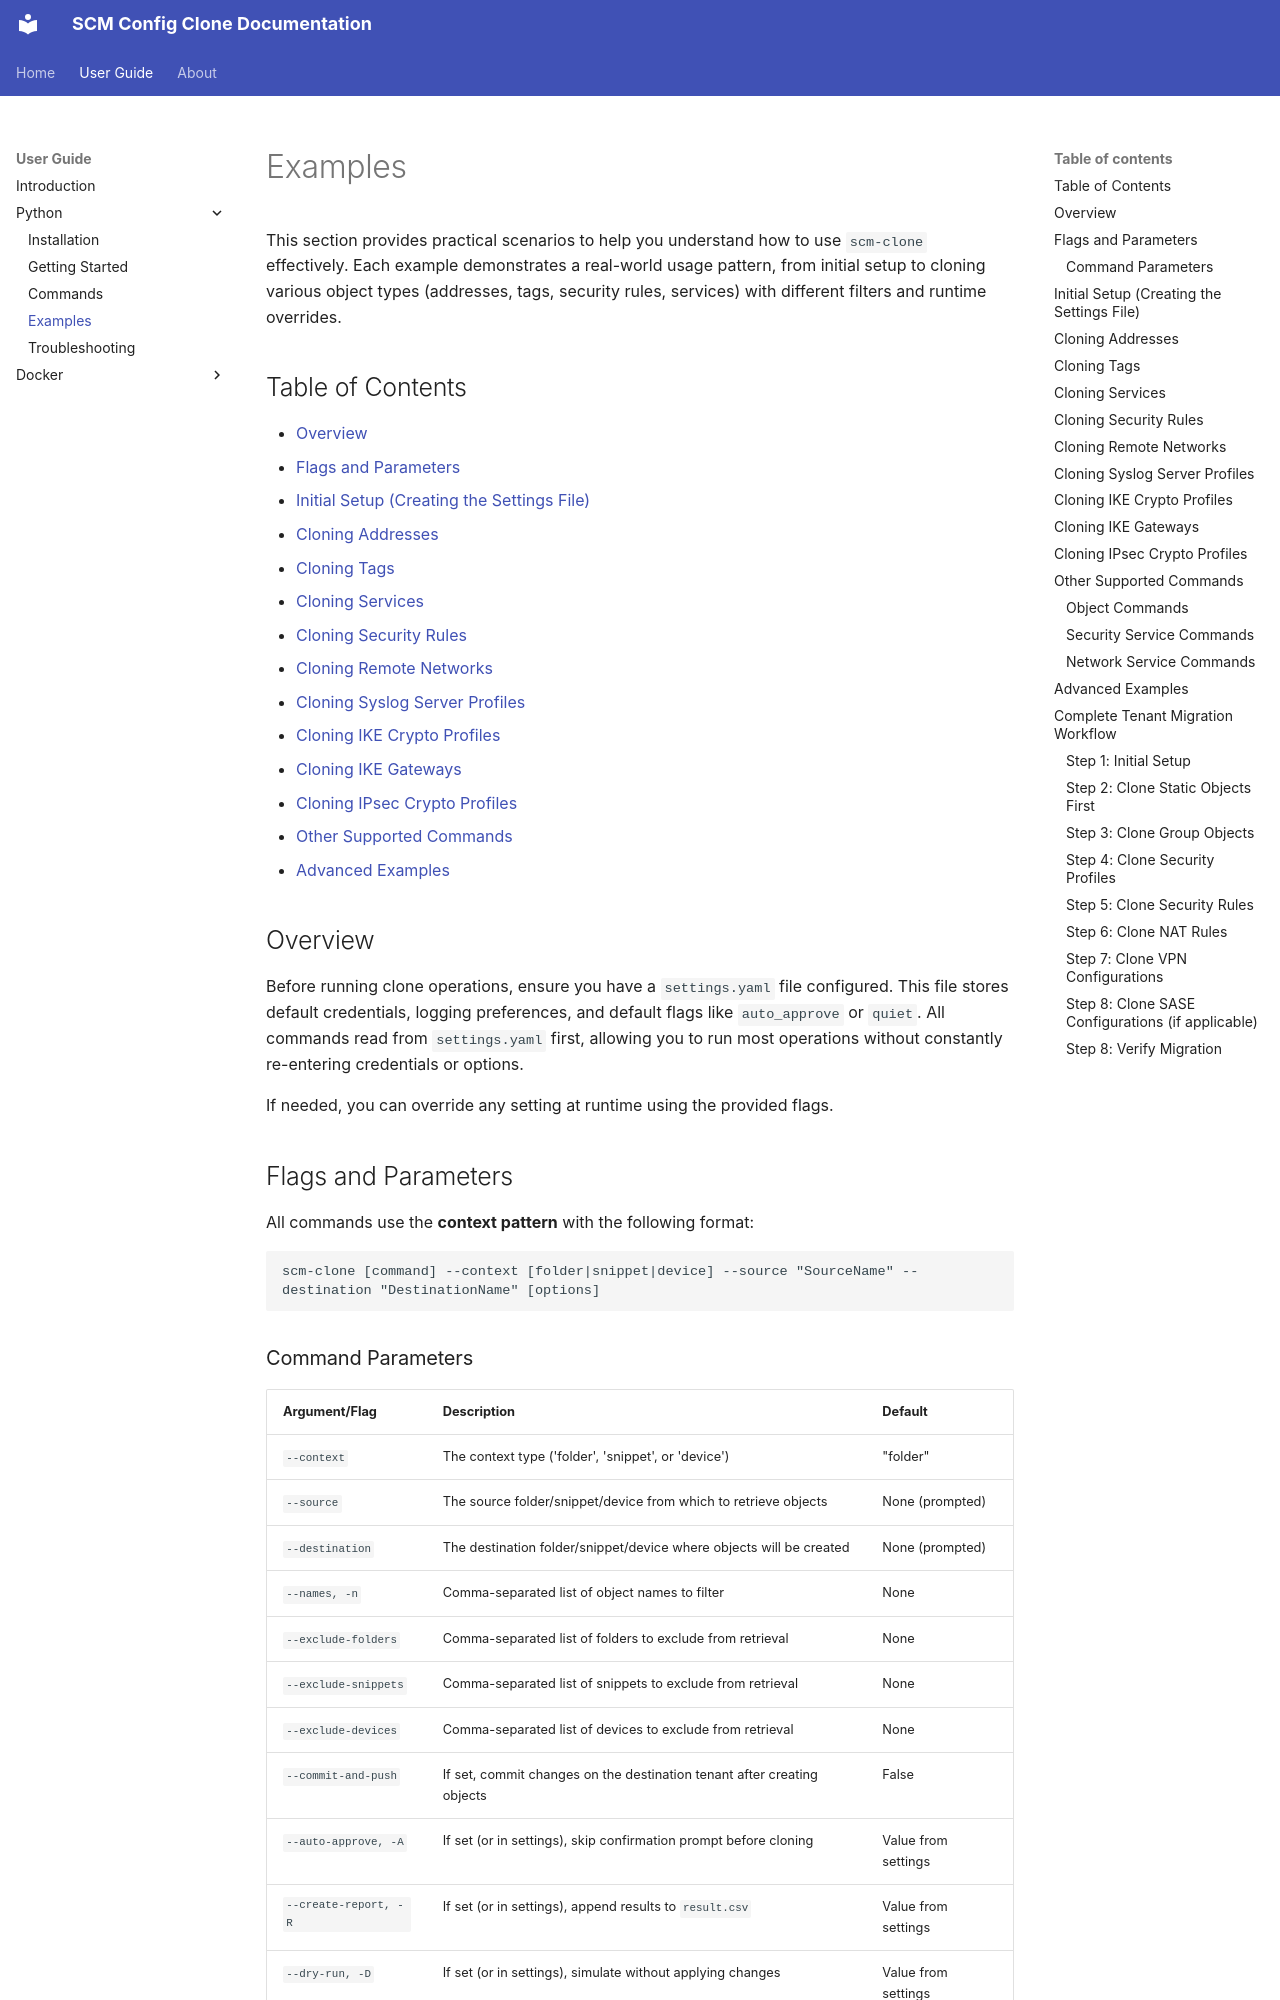

repository: cdot65/scm-config-clone · page: user-guide/python/examples/index.html · generator: mkdocs

# Examples

This section provides practical scenarios to help you understand how to use `scm-clone` effectively. Each example
demonstrates a real-world usage pattern, from initial setup to cloning various object types (addresses, tags, security
rules, services) with different filters and runtime overrides.

## Table of Contents

- [Overview](#overview)
- [Flags and Parameters](#flags-and-parameters)
- [Initial Setup (Creating the Settings File)](#initial-setup-creating-the-settings-file)
- [Cloning Addresses](#cloning-addresses)
- [Cloning Tags](#cloning-tags)
- [Cloning Services](#cloning-services)
- [Cloning Security Rules](#cloning-security-rules)
- [Cloning Remote Networks](#cloning-remote-networks)
- [Cloning Syslog Server Profiles](#cloning-syslog-server-profiles)
- [Cloning IKE Crypto Profiles](#cloning-ike-crypto-profiles)
- [Cloning IKE Gateways](#cloning-ike-gateways)
- [Cloning IPsec Crypto Profiles](#cloning-ipsec-crypto-profiles)
- [Other Supported Commands](#other-supported-commands)
- [Advanced Examples](#advanced-examples)

## Overview

Before running clone operations, ensure you have a `settings.yaml` file configured. This file stores default
credentials, logging preferences, and default flags like `auto_approve` or `quiet`. All commands read from
`settings.yaml` first, allowing you to run most operations without constantly re-entering credentials or options.

If needed, you can override any setting at runtime using the provided flags.

## Flags and Parameters

All commands use the **context pattern** with the following format:

```bash
scm-clone [command] --context [folder|snippet|device] --source "SourceName" --destination "DestinationName" [options]
```
